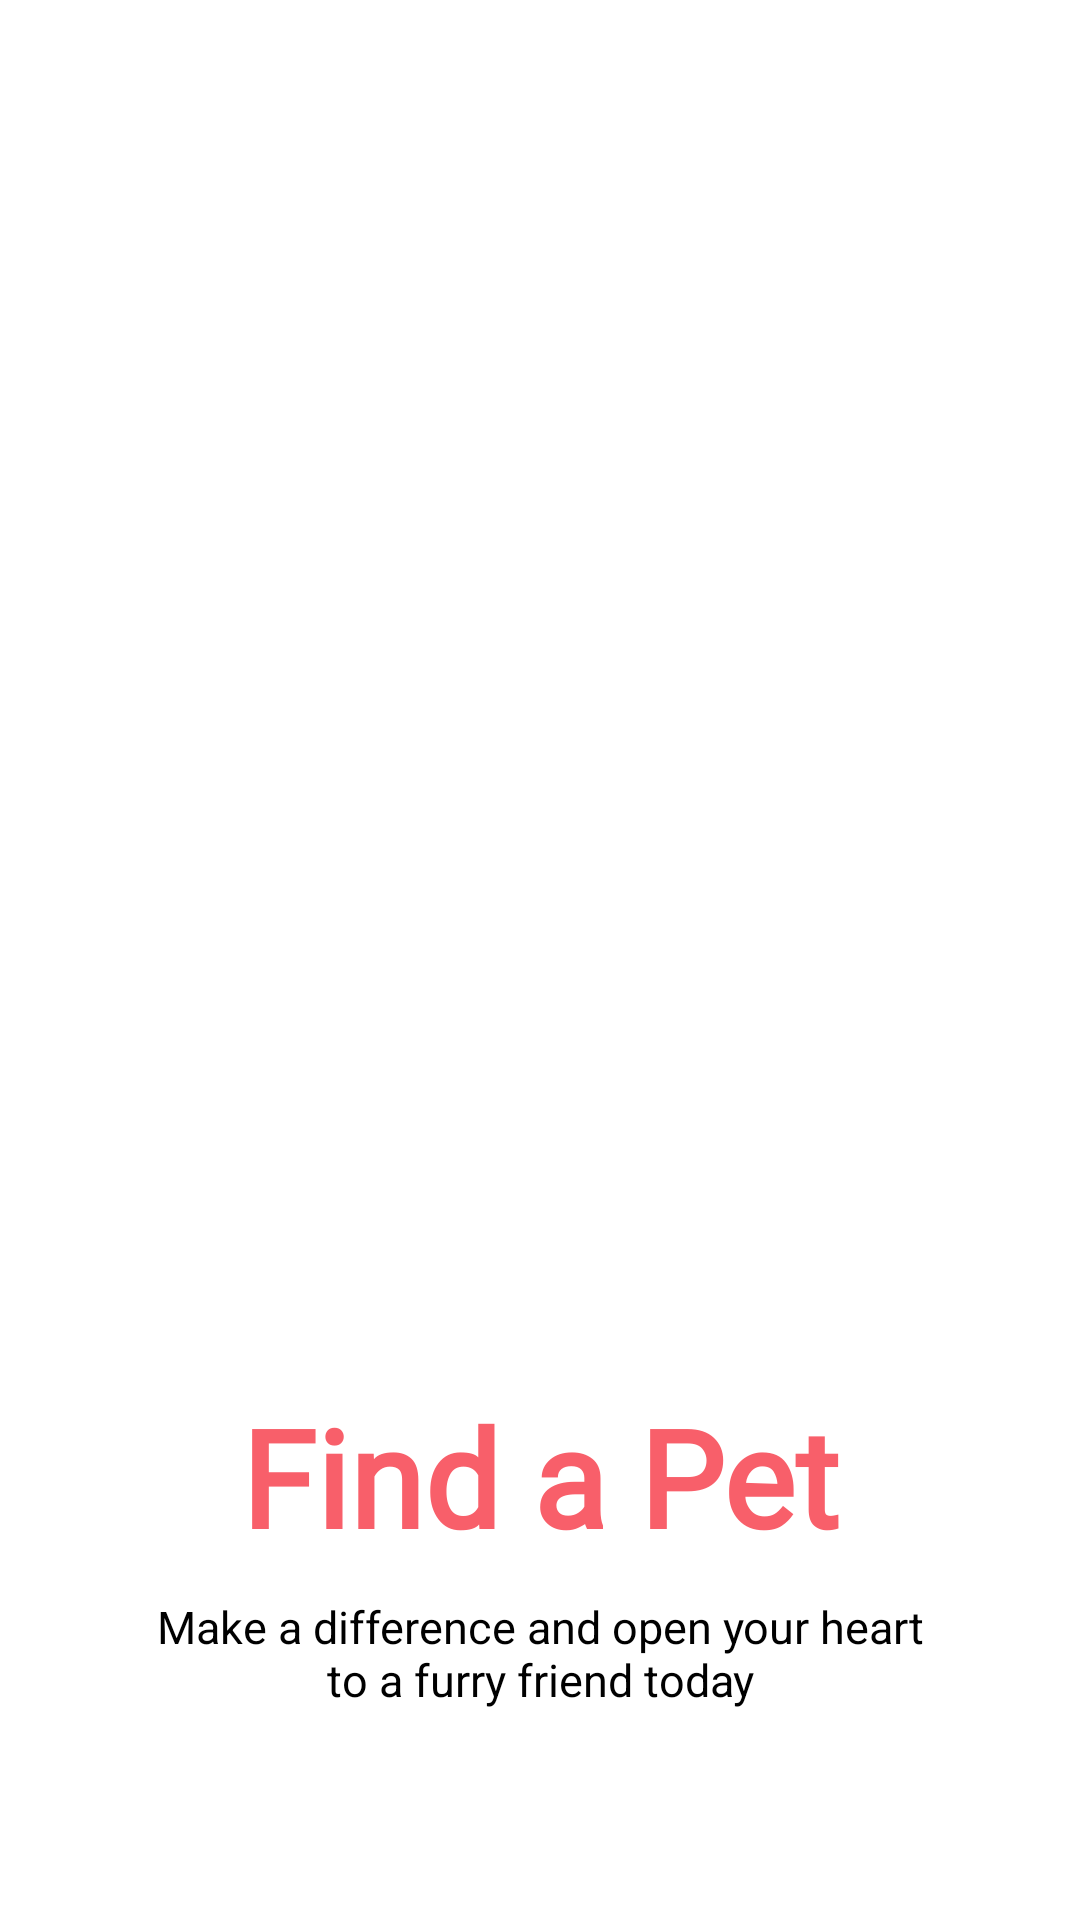

Reconstruct the res/layout file that produces this screen, plus the resources it refers to.
<!-- AndroidManifest.xml: application theme Theme.PawCare -->
<!-- res/layout/activity_second.xml -->
<?xml version="1.0" encoding="utf-8"?>
<RelativeLayout xmlns:android="http://schemas.android.com/apk/res/android"
    xmlns:app="http://schemas.android.com/apk/res-auto"
    xmlns:tools="http://schemas.android.com/tools"
    android:layout_width="match_parent"
    android:layout_height="match_parent"
    android:background="@color/white"
    android:orientation="vertical">


    <LinearLayout
        android:layout_width="match_parent"
        android:layout_height="match_parent"
        android:orientation="vertical">


        <LinearLayout
            android:id="@+id/top"
            android:layout_width="match_parent"
            android:layout_height="410dp"
            android:gravity="center"
            android:orientation="vertical">

            <ImageView
                android:id="@+id/imageView2"
                android:layout_width="match_parent"
                android:layout_height="match_parent"
                app:srcCompat="@drawable/n" />
        </LinearLayout>

        <LinearLayout
            android:id="@+id/bottom"
            android:layout_width="match_parent"
            android:layout_height="512dp"
            android:orientation="vertical">

            <LinearLayout
                android:layout_width="match_parent"
                android:layout_height="400dp"
                android:orientation="vertical"
                android:padding="50dp">

                <Space
                    android:layout_width="wrap_content"
                    android:layout_height="2dp" />

                <TextView
                    android:id="@+id/textView"
                    android:layout_width="match_parent"
                    android:layout_height="wrap_content"
                    android:layout_marginBottom="10dp"
                    android:fontFamily="@font/aclonica"
                    android:gravity="center"
                    android:text="Find a Pet"
                    android:textColor="@color/pink"
                    android:textSize="45dp"
                    android:textStyle="bold" />

                <TextView
                    android:id="@+id/textView2"
                    android:layout_width="match_parent"
                    android:layout_height="wrap_content"
                    android:layout_marginBottom="20dp"
                    android:fontFamily="sans-serif"
                    android:gravity="center"
                    android:text="Make a difference and open your heart to a furry friend today"
                    android:textColor="@color/black"
                    android:textSize="15dp"
                    tools:ignore="TextSizeCheck" />

                <Space
                    android:layout_width="wrap_content"
                    android:layout_height="2dp" />

                <LinearLayout
                    android:layout_width="match_parent"
                    android:layout_height="wrap_content"
                    android:orientation="horizontal">

                    <Button
                        android:id="@+id/button"
                        android:layout_width="wrap_content"
                        android:layout_height="wrap_content"
                        android:layout_weight="1"
                        android:backgroundTint="@color/pink"
                        android:text="LOG IN"
                        android:textColor="@color/white" />

                    <Space
                        android:layout_width="12dp"
                        android:layout_height="wrap_content" />

                    <Button
                        android:id="@+id/button2"
                        android:layout_width="wrap_content"
                        android:layout_height="wrap_content"
                        android:layout_weight="1"
                        android:backgroundTint="@color/pink"
                        android:text="SIGN UP"
                        android:textColor="@color/white" />
                </LinearLayout>

            </LinearLayout>
        </LinearLayout>


    </LinearLayout>

</RelativeLayout>
<!-- resources referenced by this layout -->
<resources>
  <color name="black">#FF000000</color>
  <color name="pink">#f85f6a</color>
  <color name="white">#FFFFFFFF</color>
  <!-- drawable n: jpeg bitmap (drawable, 41527 bytes) -->
</resources>
